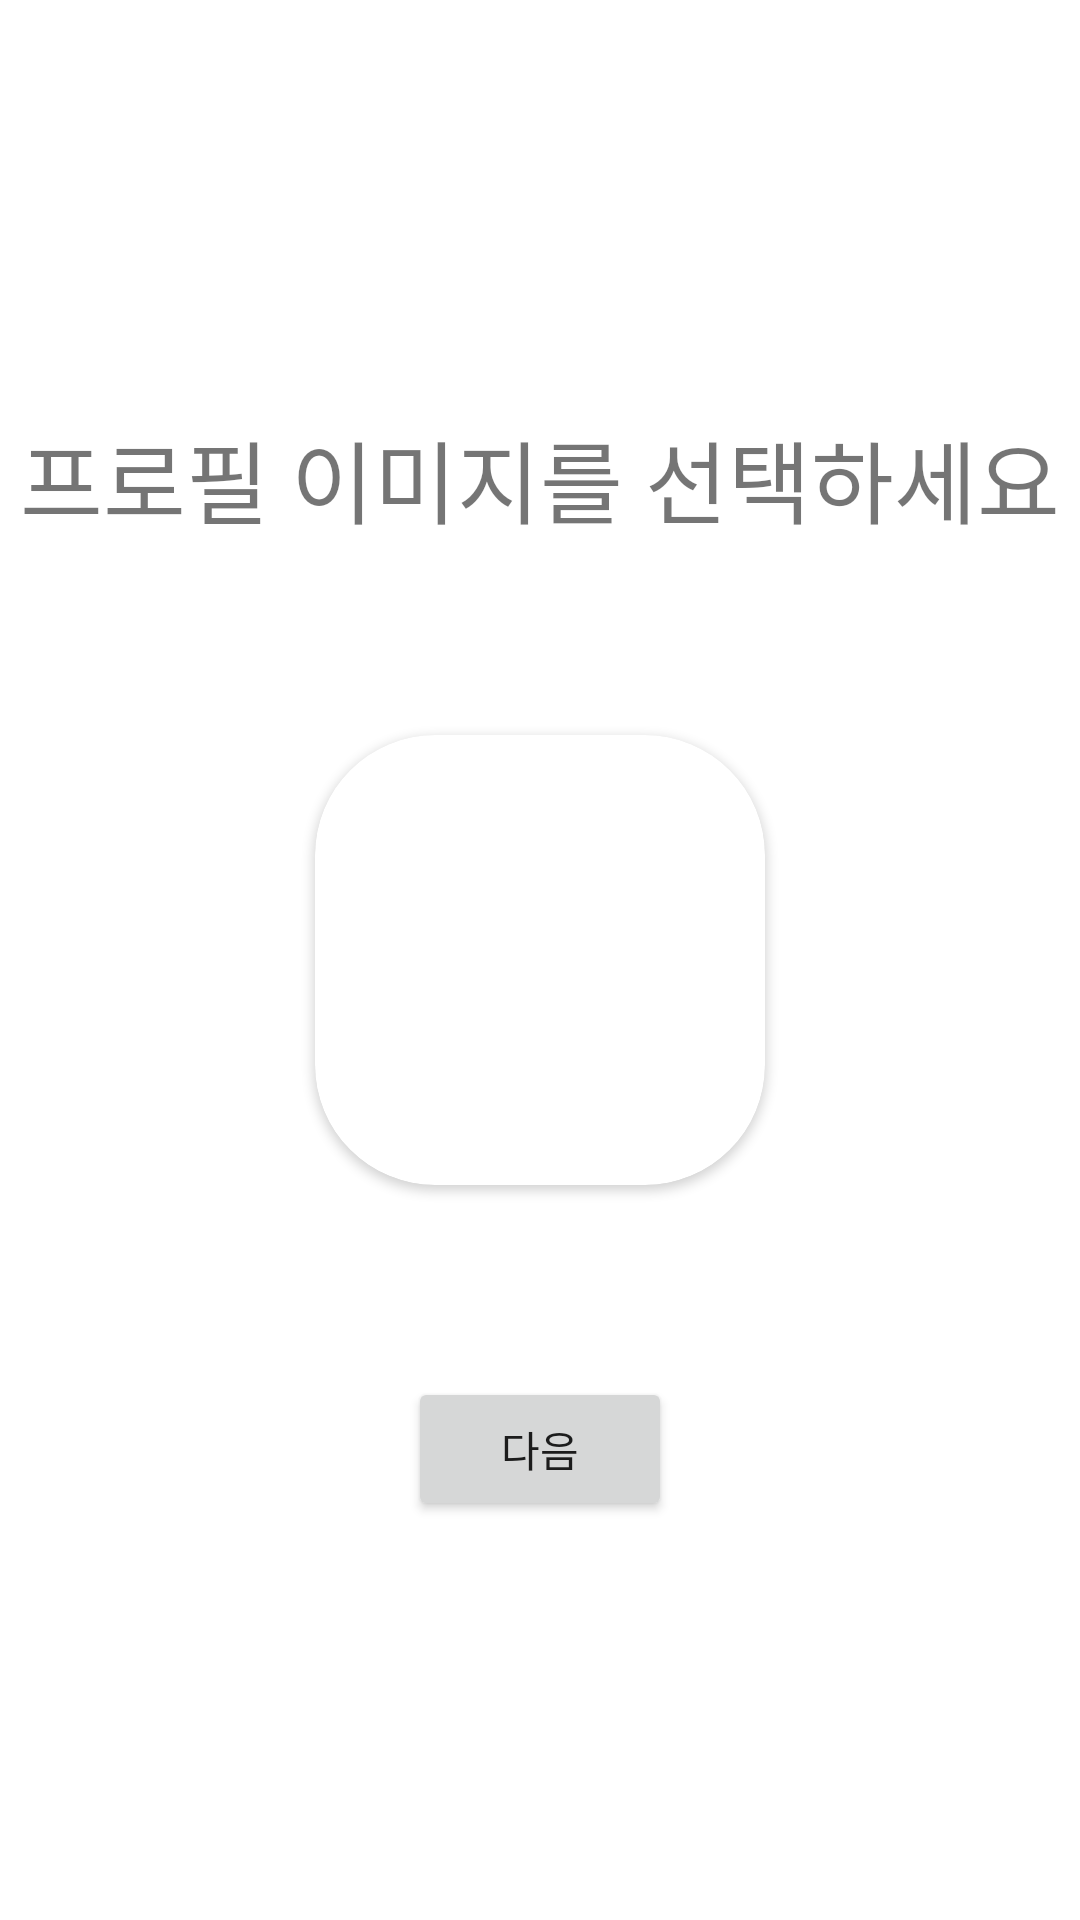

Write the Android layout XML for this screen, with the resource values it uses.
<!-- AndroidManifest.xml: application theme Theme.FirebaseStoreAndAuth -->
<!-- res/layout/fragment_auth_set_profile_image.xml -->
<?xml version="1.0" encoding="utf-8"?>
<androidx.constraintlayout.widget.ConstraintLayout xmlns:android="http://schemas.android.com/apk/res/android"
    xmlns:app="http://schemas.android.com/apk/res-auto"
    xmlns:tools="http://schemas.android.com/tools"
    android:layout_width="match_parent"
    android:layout_height="match_parent"
    tools:context=".fragments.auth.detail.SetNickNameFragment">

    <androidx.constraintlayout.widget.Guideline
        android:id="@+id/guideline6"
        android:layout_width="wrap_content"
        android:layout_height="wrap_content"
        android:orientation="horizontal"
        app:layout_constraintGuide_percent="0.5"
        app:layout_constraintHeight_percent="0.5" />

    <TextView
        android:id="@+id/textView10"
        android:layout_width="wrap_content"
        android:layout_height="wrap_content"
        android:layout_marginBottom="64dp"
        android:text="프로필 이미지를 선택하세요"
        android:textSize="30sp"
        app:layout_constraintBottom_toTopOf="@+id/cardView"
        app:layout_constraintEnd_toEndOf="parent"
        app:layout_constraintStart_toStartOf="parent" />

    <androidx.cardview.widget.CardView
        android:id="@+id/cardView"
        android:layout_width="wrap_content"
        android:layout_height="wrap_content"
        android:layout_weight="0"
        android:innerRadius="0dp"
        android:shape="ring"
        android:thicknessRatio="1.9"
        app:cardCornerRadius="40dp"
        app:layout_constraintBottom_toBottomOf="parent"
        app:layout_constraintEnd_toEndOf="parent"
        app:layout_constraintStart_toStartOf="parent"
        app:layout_constraintTop_toTopOf="parent">

        <ImageView
            android:id="@+id/selected_image"
            android:layout_width="150sp"
            android:layout_height="150sp"
            android:layout_weight="0"
            android:scaleType="centerCrop" />
    </androidx.cardview.widget.CardView>

    <Button
        android:id="@+id/submit"
        android:layout_width="wrap_content"
        android:layout_height="wrap_content"
        android:layout_marginTop="64dp"
        android:text="다음"
        app:layout_constraintEnd_toEndOf="parent"
        app:layout_constraintStart_toStartOf="parent"
        app:layout_constraintTop_toBottomOf="@+id/cardView" />


</androidx.constraintlayout.widget.ConstraintLayout>
<!-- resources referenced by this layout -->
<resources>
  <style name="Theme.FirebaseStoreAndAuth" parent="Theme.MaterialComponents.DayNight.NoActionBar">
          
          <item name="colorPrimary">#808080</item>
          <item name="colorPrimaryVariant">@color/purple_700</item>
          <item name="colorOnPrimary">@color/white</item>
          
          <item name="colorSecondary">@color/teal_200</item>
          <item name="colorSecondaryVariant">@color/teal_700</item>
          <item name="colorOnSecondary">@color/black</item>
          
          <item name="android:statusBarColor">#939393</item>
          
      </style>
  <!-- not gathered from this repository: default colours our renderer supplied (Android Studio template values) -->
  <color name="purple_700">#FF3700B3</color>
  <color name="teal_200">#FF03DAC5</color>
  <color name="teal_700">#FF018786</color>
  <color name="black">#FF000000</color>
  <color name="white">#FFFFFFFF</color>
</resources>
